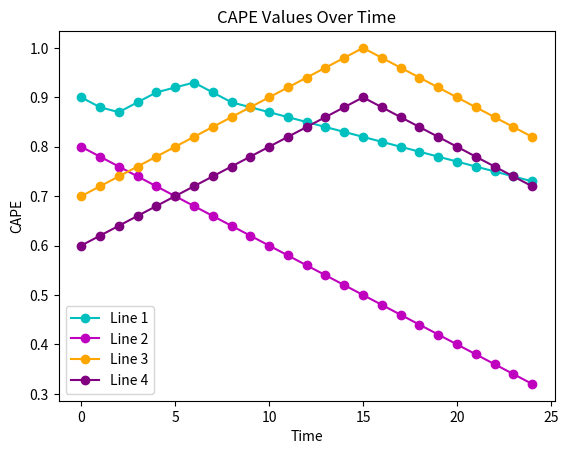

Here is the Python script that generated this plot:
import sys
import matplotlib


import pandas as pd
import matplotlib.pyplot as plt
x = list(range(25))
y1 = [0.9, 0.88, 0.87, 0.89, 0.91, 0.92, 0.93, 0.91, 0.89, 0.88, 0.87, 0.86, 0.85, 0.84, 0.83, 0.82, 0.81, 0.80, 0.79, 0.78, 0.77, 0.76, 0.75, 0.74, 0.73]
y2 = [0.8, 0.78, 0.76, 0.74, 0.72, 0.70, 0.68, 0.66, 0.64, 0.62, 0.60, 0.58, 0.56, 0.54, 0.52, 0.50, 0.48, 0.46, 0.44, 0.42, 0.40, 0.38, 0.36, 0.34, 0.32]
y3 = [0.7, 0.72, 0.74, 0.76, 0.78, 0.80, 0.82, 0.84, 0.86, 0.88, 0.90, 0.92, 0.94, 0.96, 0.98, 1.00, 0.98, 0.96, 0.94, 0.92, 0.90, 0.88, 0.86, 0.84, 0.82]
y4 = [0.6, 0.62, 0.64, 0.66, 0.68, 0.70, 0.72, 0.74, 0.76, 0.78, 0.80, 0.82, 0.84, 0.86, 0.88, 0.90, 0.88, 0.86, 0.84, 0.82, 0.80, 0.78, 0.76, 0.74, 0.72]

# Plotting the data
plt.plot(x, y1, 'c-', marker='o', label='Line 1')
plt.plot(x, y2, 'm-', marker='o', label='Line 2')
plt.plot(x, y3, 'orange', marker='o', label='Line 3')
plt.plot(x, y4, 'purple', marker='o', label='Line 4')

# Adding labels and title
plt.xlabel('Time')
plt.ylabel('CAPE')
plt.title('CAPE Values Over Time')
plt.legend()

# Display the plot
plt.show()